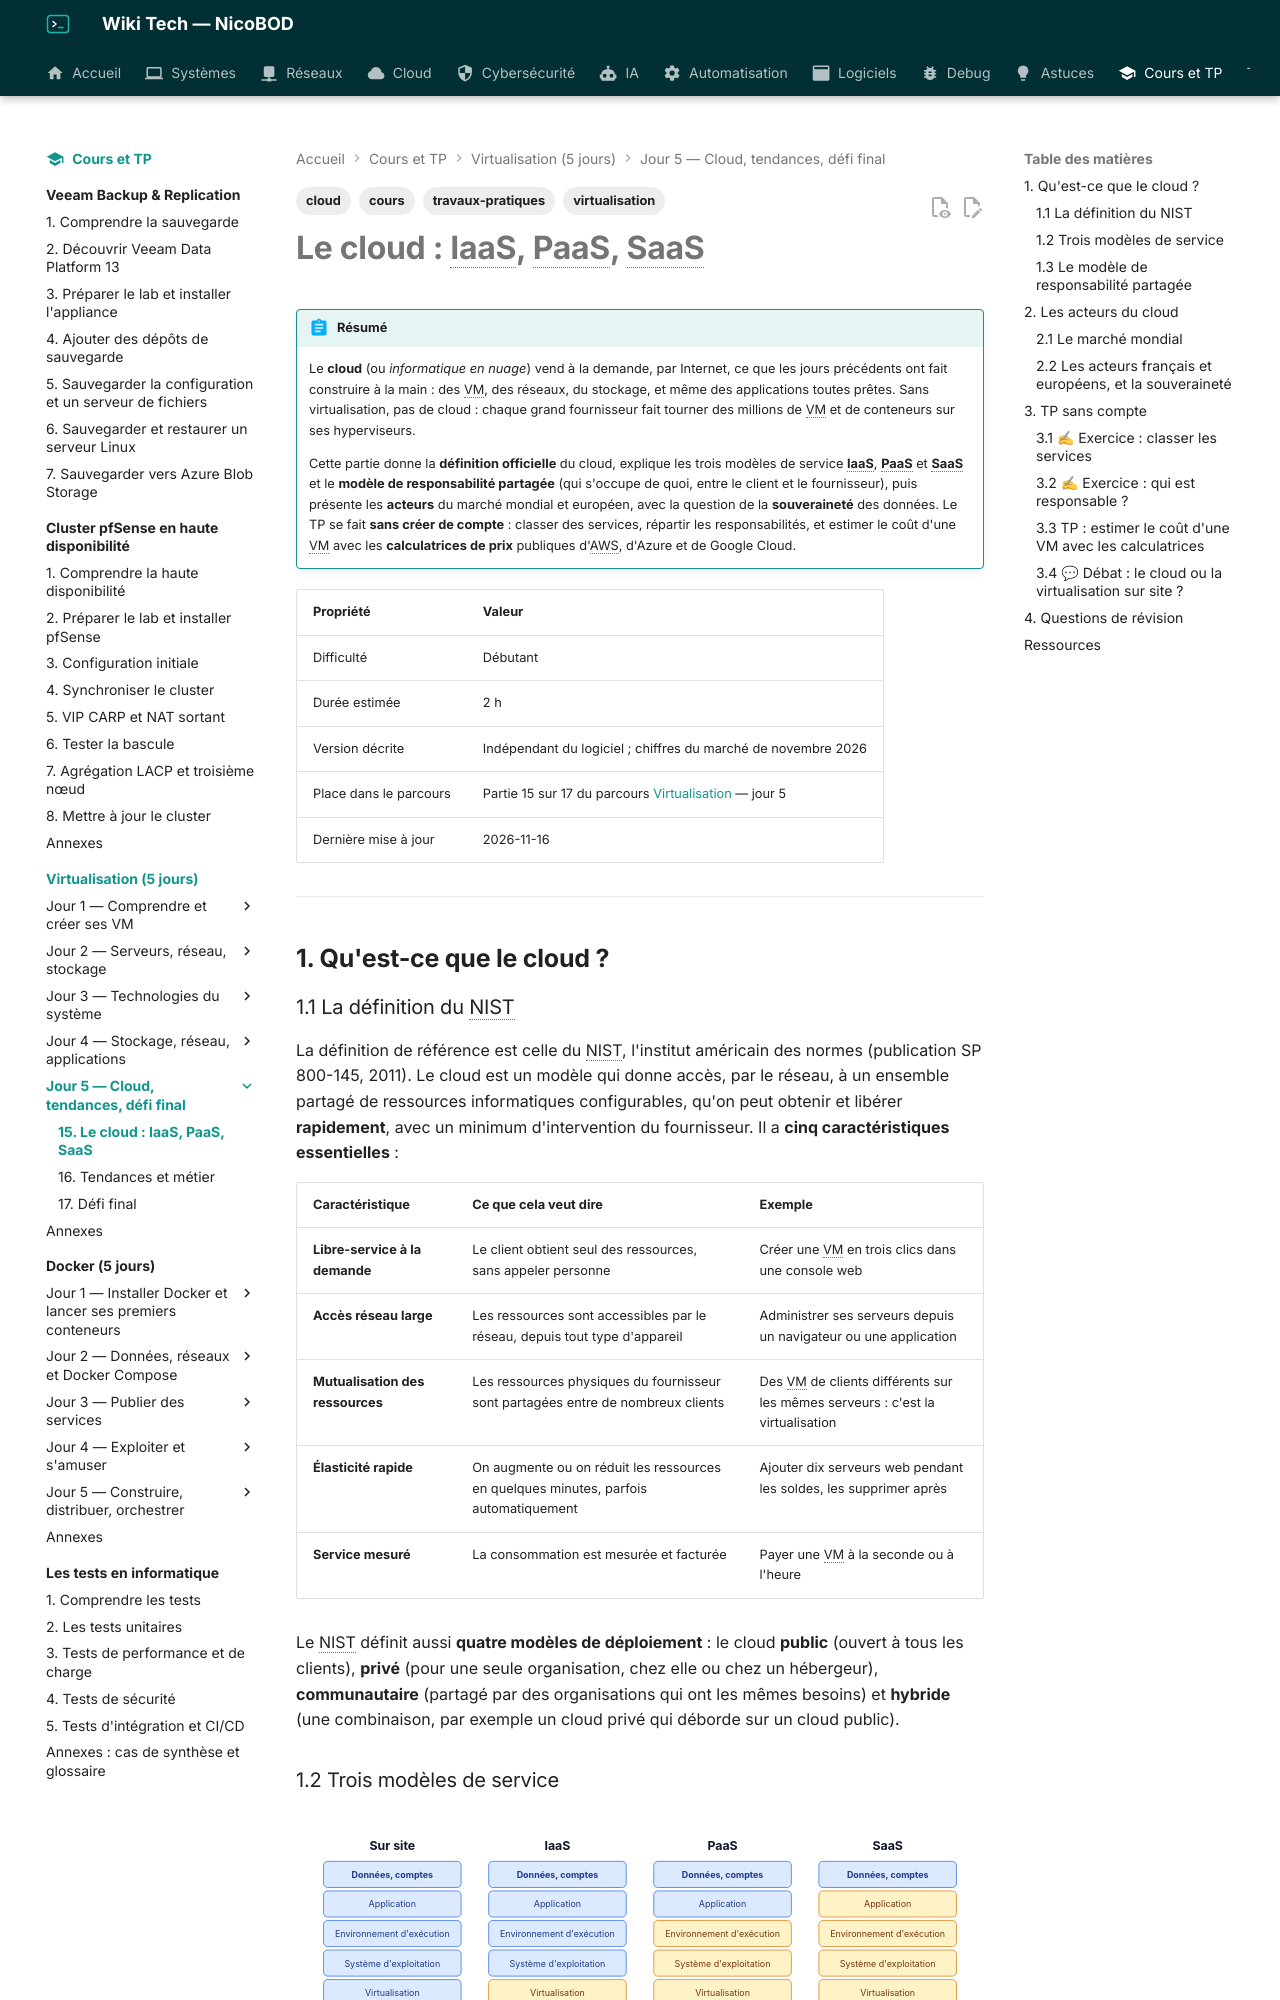

repository: NicoBOD/wiki-tech · page: cours-tp/virtualisation/15-le-cloud/index.html · generator: mkdocs

---
title: "Le cloud : IaaS, PaaS, SaaS, responsabilité partagée et acteurs du marché"
date: 2026-11-16
author: Nicolas BODAINE
tags:
  - virtualisation
  - cloud
  - cours
  - travaux-pratiques
difficulty: débutant
os: Indépendant du logiciel (navigateur web)
status: publié
---

# Le cloud : IaaS, PaaS, SaaS

!!! abstract "Résumé"
    Le **cloud** (ou *informatique en nuage*) vend à la demande, par Internet, ce que les jours précédents ont fait construire à la main : des VM, des réseaux, du stockage, et même des applications toutes prêtes. Sans virtualisation, pas de cloud : chaque grand fournisseur fait tourner des millions de VM et de conteneurs sur ses hyperviseurs.

    Cette partie donne la **définition officielle** du cloud, explique les trois modèles de service **IaaS**, **PaaS** et **SaaS** et le **modèle de responsabilité partagée** (qui s'occupe de quoi, entre le client et le fournisseur), puis présente les **acteurs** du marché mondial et européen, avec la question de la **souveraineté** des données. Le TP se fait **sans créer de compte** : classer des services, répartir les responsabilités, et estimer le coût d'une VM avec les **calculatrices de prix** publiques d'AWS, d'Azure et de Google Cloud.

| Propriété | Valeur |
|-----------|--------|
| Difficulté | Débutant |
| Durée estimée | 2 h |
| Version décrite | Indépendant du logiciel ; chiffres du marché de novembre 2026 |
| Place dans le parcours | Partie 15 sur 17 du parcours [Virtualisation](index.md) — jour 5 |
| Dernière mise à jour | 2026-11-16 |

---

<!-- NOTE DE RÉDACTION (non affichée) : la présentation du formateur proposait un TP « créer un compte gratuit Azure et une VM » ; remplacé par un TP sans compte (décision du formateur au cadrage : Azure demande une carte bancaire). Arguments « cloud contre virtualisation classique » de la diapositive VIII repris en activité. Faits : NIST SP 800-145 ; responsabilité partagée Microsoft (page du 24/08/2026) ; parts de marché Synergy T3 2026 (publié le 30/10/2026) : AWS 26 %, Microsoft 19 %, Google 16 %, 167,7 Md$ ; SecNumCloud v3.2 (arrêté du 12/08/2026) ; S3NS qualifié (déc. 2025), Bleu en cours ; CLOUD Act mars 2018 ; EUCS non adopté ; calculatrices AWS, Azure, Google utilisables sans compte, pas de calculatrice publique OVHcloud (grille tarifaire publique). La liste ANSSI des offres qualifiées bloque les robots : la page renvoie le lecteur à la liste officielle plutôt que de figer des noms. -->

## 1. Qu'est-ce que le cloud ?

### 1.1 La définition du NIST

La définition de référence est celle du NIST, l'institut américain des normes (publication SP 800-145, 2011). Le cloud est un modèle qui donne accès, par le réseau, à un ensemble partagé de ressources informatiques configurables, qu'on peut obtenir et libérer **rapidement**, avec un minimum d'intervention du fournisseur. Il a **cinq caractéristiques essentielles** :

| Caractéristique | Ce que cela veut dire | Exemple |
|---|---|---|
| **Libre-service à la demande** | Le client obtient seul des ressources, sans appeler personne | Créer une VM en trois clics dans une console web |
| **Accès réseau large** | Les ressources sont accessibles par le réseau, depuis tout type d'appareil | Administrer ses serveurs depuis un navigateur ou une application |
| **Mutualisation des ressources** | Les ressources physiques du fournisseur sont partagées entre de nombreux clients | Des VM de clients différents sur les mêmes serveurs : c'est la virtualisation |
| **Élasticité rapide** | On augmente ou on réduit les ressources en quelques minutes, parfois automatiquement | Ajouter dix serveurs web pendant les soldes, les supprimer après |
| **Service mesuré** | La consommation est mesurée et facturée | Payer une VM à la seconde ou à l'heure |

Le NIST définit aussi **quatre modèles de déploiement** : le cloud **public** (ouvert à tous les clients), **privé** (pour une seule organisation, chez elle ou chez un hébergeur), **communautaire** (partagé par des organisations qui ont les mêmes besoins) et **hybride** (une combinaison, par exemple un cloud privé qui déborde sur un cloud public).
